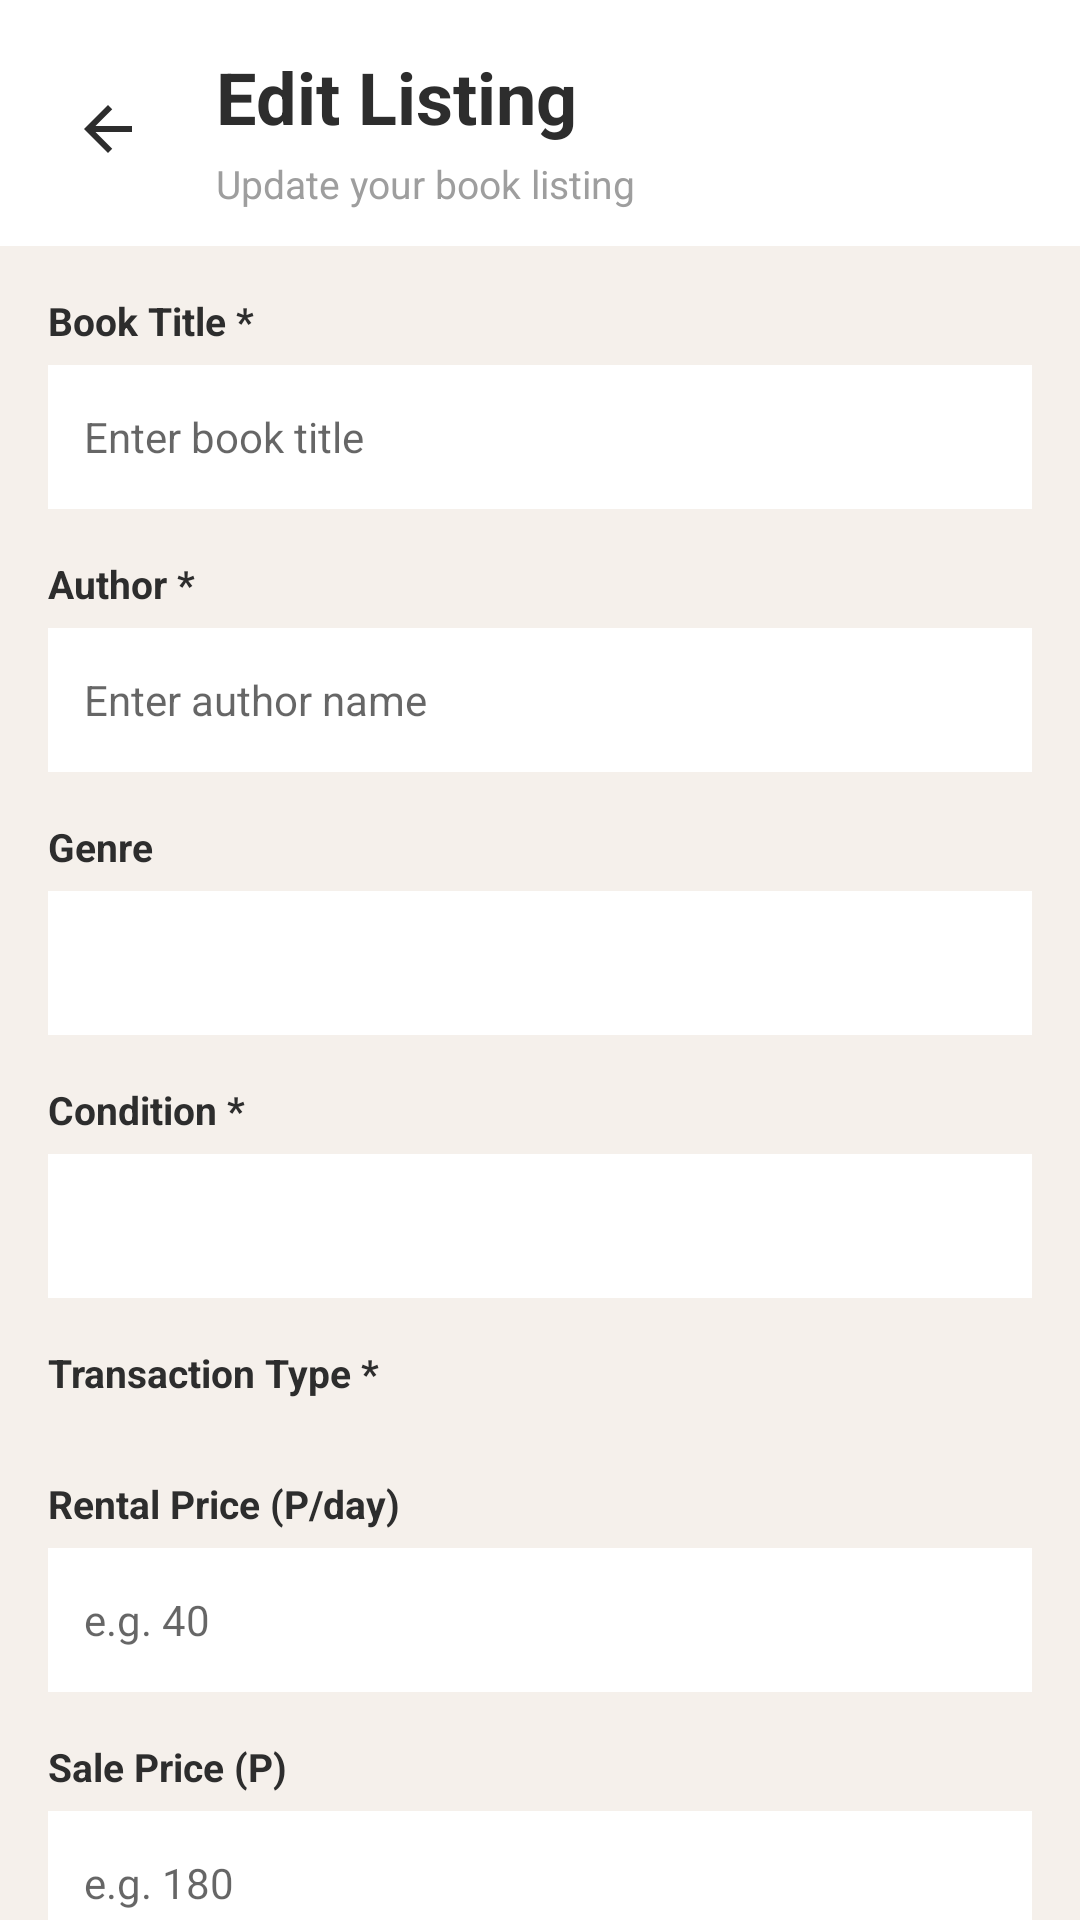

Android layout source for this screen:
<!-- AndroidManifest.xml: application theme Theme.BookBud -->
<!-- res/layout/fragment_edit_listing.xml -->
<?xml version="1.0" encoding="utf-8"?>
<LinearLayout
    xmlns:android="http://schemas.android.com/apk/res/android"
    android:layout_width="match_parent"
    android:layout_height="match_parent"
    android:orientation="vertical"
    android:background="@color/bb_background_light">

    
    <LinearLayout
        android:layout_width="match_parent"
        android:layout_height="wrap_content"
        android:orientation="horizontal"
        android:paddingStart="16dp"
        android:paddingEnd="16dp"
        android:paddingTop="16dp"
        android:paddingBottom="12dp"
        android:background="@color/bb_card_white"
        android:gravity="center_vertical">

        <ImageButton
            android:id="@+id/btnBack"
            android:layout_width="40dp"
            android:layout_height="40dp"
            android:background="?attr/selectableItemBackgroundBorderless"
            android:contentDescription="Back"
            android:scaleType="centerInside"
            android:src="@drawable/ic_arrow_back" />

        <LinearLayout
            android:layout_width="0dp"
            android:layout_height="wrap_content"
            android:layout_weight="1"
            android:orientation="vertical"
            android:paddingStart="16dp">

            <TextView
                android:layout_width="wrap_content"
                android:layout_height="wrap_content"
                android:text="Edit Listing"
                android:textSize="24sp"
                android:textStyle="bold"
                android:textColor="@color/bb_text_dark" />

            <TextView
                android:layout_width="wrap_content"
                android:layout_height="wrap_content"
                android:text="Update your book listing"
                android:textSize="13sp"
                android:textColor="@color/bb_text_muted"
                android:layout_marginTop="4dp" />
        </LinearLayout>
    </LinearLayout>

    
    <ScrollView
        android:layout_width="match_parent"
        android:layout_height="0dp"
        android:layout_weight="1"
        android:scrollbars="none">

        <LinearLayout
            android:id="@+id/formContainer"
            android:layout_width="match_parent"
            android:layout_height="wrap_content"
            android:orientation="vertical"
            android:padding="16dp">

            
            <TextView
                android:layout_width="wrap_content"
                android:layout_height="wrap_content"
                android:text="Book Title *"
                android:textSize="13sp"
                android:textStyle="bold"
                android:textColor="@color/bb_text_dark"
                android:layout_marginBottom="6dp" />

            <EditText
                android:id="@+id/editTitle"
                android:layout_width="match_parent"
                android:layout_height="48dp"
                android:hint="Enter book title"
                android:padding="12dp"
                android:background="@color/bb_card_white"
                android:textSize="14sp"
                android:inputType="text"
                android:layout_marginBottom="16dp" />

            
            <TextView
                android:layout_width="wrap_content"
                android:layout_height="wrap_content"
                android:text="Author *"
                android:textSize="13sp"
                android:textStyle="bold"
                android:textColor="@color/bb_text_dark"
                android:layout_marginBottom="6dp" />

            <EditText
                android:id="@+id/editAuthor"
                android:layout_width="match_parent"
                android:layout_height="48dp"
                android:hint="Enter author name"
                android:padding="12dp"
                android:background="@color/bb_card_white"
                android:textSize="14sp"
                android:inputType="text"
                android:layout_marginBottom="16dp" />

            
            <TextView
                android:layout_width="wrap_content"
                android:layout_height="wrap_content"
                android:text="Genre"
                android:textSize="13sp"
                android:textStyle="bold"
                android:textColor="@color/bb_text_dark"
                android:layout_marginBottom="6dp" />

            <Spinner
                android:id="@+id/spinnerGenre"
                android:layout_width="match_parent"
                android:layout_height="48dp"
                android:padding="12dp"
                android:background="@color/bb_card_white"
                android:layout_marginBottom="16dp" />

            
            <TextView
                android:layout_width="wrap_content"
                android:layout_height="wrap_content"
                android:text="Condition *"
                android:textSize="13sp"
                android:textStyle="bold"
                android:textColor="@color/bb_text_dark"
                android:layout_marginBottom="6dp" />

            <Spinner
                android:id="@+id/spinnerCondition"
                android:layout_width="match_parent"
                android:layout_height="48dp"
                android:padding="12dp"
                android:background="@color/bb_card_white"
                android:layout_marginBottom="16dp" />

            
            <TextView
                android:layout_width="wrap_content"
                android:layout_height="wrap_content"
                android:text="Transaction Type *"
                android:textSize="13sp"
                android:textStyle="bold"
                android:textColor="@color/bb_text_dark"
                android:layout_marginBottom="10dp" />

            <LinearLayout
                android:id="@+id/transactionTypeContainer"
                android:layout_width="match_parent"
                android:layout_height="wrap_content"
                android:orientation="horizontal"
                android:layout_marginBottom="16dp" />

            
            <TextView
                android:layout_width="wrap_content"
                android:layout_height="wrap_content"
                android:text="Rental Price (P/day)"
                android:textSize="13sp"
                android:textStyle="bold"
                android:textColor="@color/bb_text_dark"
                android:layout_marginBottom="6dp" />

            <EditText
                android:id="@+id/editPriceRent"
                android:layout_width="match_parent"
                android:layout_height="48dp"
                android:hint="e.g. 40"
                android:padding="12dp"
                android:background="@color/bb_card_white"
                android:textSize="14sp"
                android:inputType="numberDecimal"
                android:layout_marginBottom="16dp" />

            
            <TextView
                android:layout_width="wrap_content"
                android:layout_height="wrap_content"
                android:text="Sale Price (P)"
                android:textSize="13sp"
                android:textStyle="bold"
                android:textColor="@color/bb_text_dark"
                android:layout_marginBottom="6dp" />

            <EditText
                android:id="@+id/editPriceSale"
                android:layout_width="match_parent"
                android:layout_height="48dp"
                android:hint="e.g. 180"
                android:padding="12dp"
                android:background="@color/bb_card_white"
                android:textSize="14sp"
                android:inputType="numberDecimal"
                android:layout_marginBottom="16dp" />

            
            <TextView
                android:layout_width="wrap_content"
                android:layout_height="wrap_content"
                android:text="Description"
                android:textSize="13sp"
                android:textStyle="bold"
                android:textColor="@color/bb_text_dark"
                android:layout_marginBottom="6dp" />

            <EditText
                android:id="@+id/editDescription"
                android:layout_width="match_parent"
                android:layout_height="100dp"
                android:hint="Brief description of your book"
                android:padding="12dp"
                android:background="@color/bb_card_white"
                android:textSize="14sp"
                android:inputType="textMultiLine"
                android:gravity="top"
                android:layout_marginBottom="16dp"
                android:maxLines="5" />

            
            <TextView
                android:id="@+id/errorMessage"
                android:layout_width="match_parent"
                android:layout_height="wrap_content"
                android:textColor="#DC2626"
                android:textSize="12sp"
                android:visibility="gone"
                android:layout_marginBottom="12dp" />

            
            <Button
                android:id="@+id/btnSubmit"
                android:layout_width="match_parent"
                android:layout_height="48dp"
                android:text="Update Listing"
                android:backgroundTint="@color/bb_orange"
                android:textColor="@android:color/white"
                android:layout_marginBottom="20dp" />

        </LinearLayout>
    </ScrollView>
</LinearLayout>
<!-- resources referenced by this layout -->
<resources>
  <color name="bb_background_light">#F5F0EB</color>
  <color name="bb_card_white">#FFFFFF</color>
  <color name="bb_orange">#F5821E</color>
  <color name="bb_text_dark">#2D2D2D</color>
  <color name="bb_text_muted">#9E9E9E</color>
  <!-- drawable ic_arrow_back (drawable) -->
  <?xml version="1.0" encoding="utf-8"?>
  <vector xmlns:android="http://schemas.android.com/apk/res/android"
      android:width="24dp"
      android:height="24dp"
      android:viewportWidth="24"
      android:viewportHeight="24"
      android:tint="@color/bb_text_dark">
      <path
          android:fillColor="@android:color/black"
          android:pathData="M20,11H7.83l5.59,-5.59L12,4l-8,8 8,8 1.41,-1.41L7.83,13H20v-2z"/>
  </vector>
  <style name="Theme.BookBud" parent="Theme.MaterialComponents.DayNight.NoActionBar">
          <item name="colorPrimary">@color/bb_orange</item>
          <item name="colorPrimaryVariant">@color/bb_orange_dark</item>
          <item name="colorOnPrimary">@color/bb_text_light</item>
          <item name="android:windowBackground">@color/bb_card_white</item>
          <item name="android:statusBarColor">@android:color/transparent</item>
          <item name="android:windowLightStatusBar">true</item>
      </style>
  <color name="bb_orange_dark">#D4650A</color>
  <color name="bb_text_light">#FFFFFF</color>
</resources>
